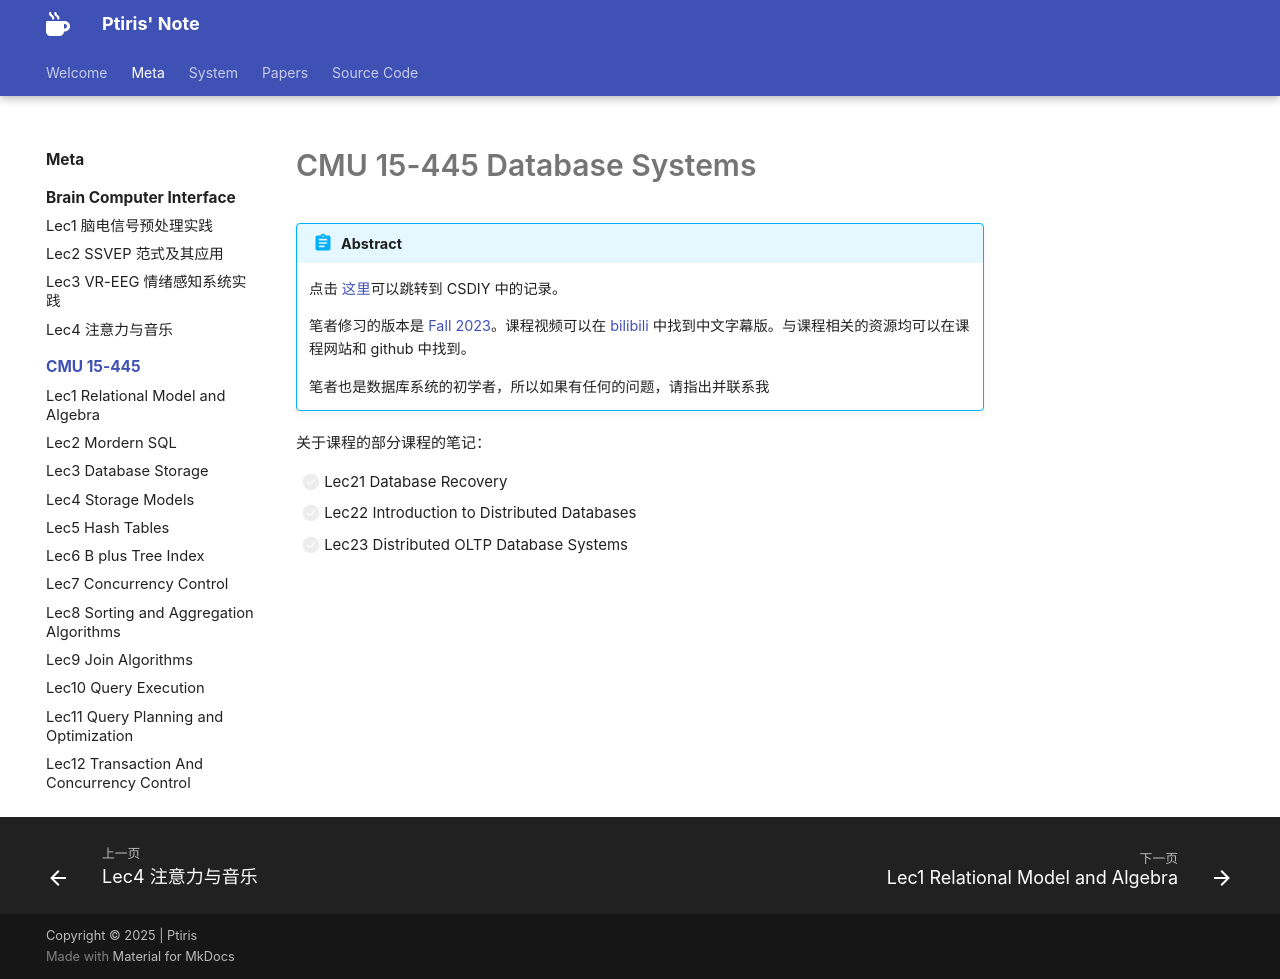

repository: ptiris/PtirisNote · page: metacourses/CMU 15-445/index.html · generator: mkdocs

---
statistics: true
---
# CMU 15-445 Database Systems

!!! abstract
    点击 [这里](https://csdiy.wiki/%E6%95%B0%E6%8D%AE%E5%BA%93%E7%B3%BB%E7%BB%9F/15445/)可以跳转到 CSDIY 中的记录。

    笔者修习的版本是 [Fall 2023](https://15445.courses.cs.cmu.edu/fall2023/)。课程视频可以在 [bilibili](https://www.bilibili.com/video/BV1Ex4y1p7bi) 中找到中文字幕版。与课程相关的资源均可以在课程网站和 github 中找到。

    笔者也是数据库系统的初学者，所以如果有任何的问题，请指出并联系我

关于课程的部分课程的笔记：

- [ ] Lec21 Database Recovery 
- [ ] Lec22 Introduction to Distributed Databases 
- [ ] Lec23 Distributed OLTP Database Systems 
